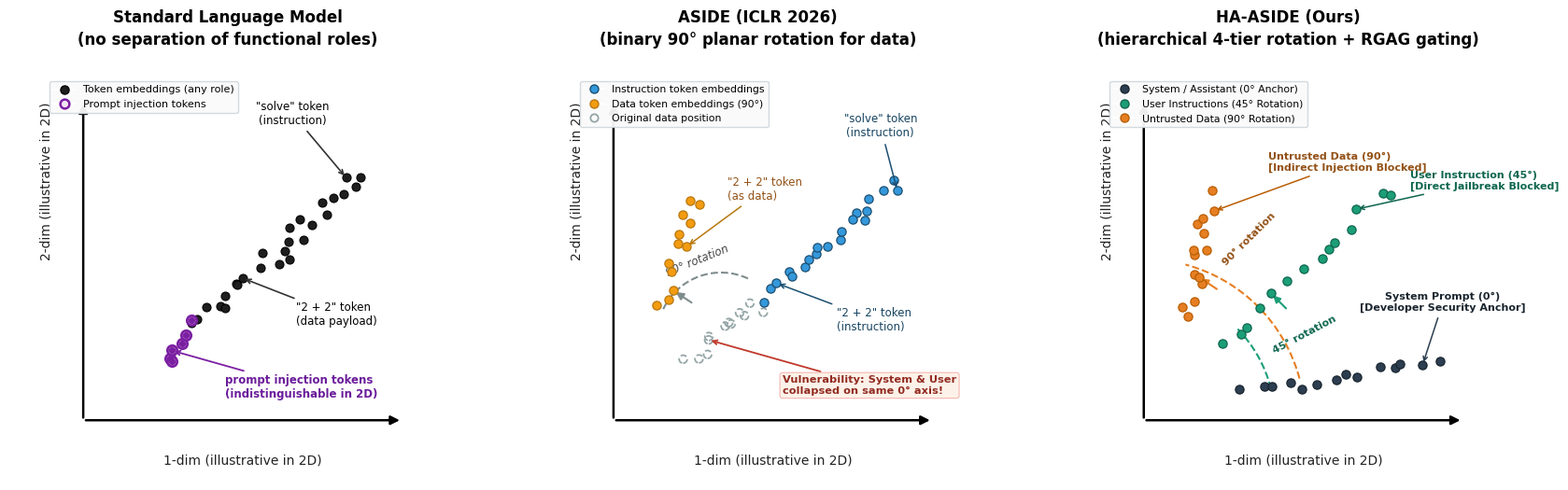

Source code (Python):
import os
import numpy as np
import matplotlib.pyplot as plt
import matplotlib.patches as patches
from matplotlib.lines import Line2D

# Set up clean publication style
plt.rcParams.update({
    'font.family': 'sans-serif',
    'font.sans-serif': ['DejaVu Sans', 'Arial', 'Helvetica', 'Liberation Sans'],
    'font.size': 10,
    'axes.labelsize': 10.5,
    'savefig.dpi': 300,
    'savefig.bbox': 'tight'
})

def draw_axes(ax, x_len=9.5, y_len=9.5):
    """Draw clean L-shaped axes with arrowheads and clear labels."""
    # X-axis arrow
    ax.annotate('', xy=(x_len, 0), xytext=(0, 0),
                arrowprops=dict(arrowstyle="-|>", color='black', lw=1.8, mutation_scale=14))
    # Y-axis arrow
    ax.annotate('', xy=(0, y_len), xytext=(0, 0),
                arrowprops=dict(arrowstyle="-|>", color='black', lw=1.8, mutation_scale=14))
    
    # Text labels for axes with ample padding
    ax.text(x_len / 2.0, -1.0, "1-dim (illustrative in 2D)", 
            ha='center', va='top', fontsize=10, color='#222222')
    ax.text(-1.1, y_len / 2.0, "2-dim (illustrative in 2D)", 
            ha='center', va='bottom', rotation=90, fontsize=10, color='#222222')
    
    ax.set_xlim(-2.2, 10.8)
    ax.set_ylim(-1.8, 10.5)
    ax.set_aspect('equal')
    ax.axis('off')

def scatter_along_segment(p_start, p_end, n_pts, noise=0.14, seed=42):
    """Generate noisy points scattered along a line segment."""
    np.random.seed(seed)
    t = np.linspace(0, 1, n_pts)
    x = p_start[0] + t * (p_end[0] - p_start[0]) + np.random.normal(0, noise, n_pts)
    y = p_start[1] + t * (p_end[1] - p_start[1]) + np.random.normal(0, noise, n_pts)
    return x, y

def create_figure():
    fig, axes = plt.subplots(1, 3, figsize=(17.2, 5.6), dpi=300)
    
    # =========================================================================
    # Panel (a): Standard Language Model
    # =========================================================================
    ax1 = axes[0]
    draw_axes(ax1)
    
    ax1.set_title("Standard Language Model\n(no separation of functional roles)", 
                  fontsize=12, fontweight='bold', pad=18, linespacing=1.4)

    # Main diagonal token manifold
    x_norm, y_norm = scatter_along_segment((2.2, 1.8), (8.2, 7.2), 32, noise=0.18, seed=101)
    
    # Normal tokens
    ax1.scatter(x_norm[6:], y_norm[6:], s=42, color='#1e1e1e', edgecolors='#000000', lw=0.8, zorder=3)
    
    # Prompt injection tokens (sitting at lower end of the same manifold)
    x_inj = x_norm[:6] + np.array([-0.1, 0.12, -0.12, 0.08, -0.05, 0.10])
    y_inj = y_norm[:6] + np.array([0.12, -0.08, 0.10, -0.12, 0.06, -0.04])
    ax1.scatter(x_inj, y_inj, s=55, facecolors='#f3e5f5', edgecolors='#7b1fa2', lw=2.0, zorder=4)
    ax1.scatter(x_inj, y_inj, s=18, color='#7b1fa2', zorder=4)

    # Callouts
    ax1.annotate('"solve" token\n(instruction)', 
                 xy=(x_norm[-3], y_norm[-3]), 
                 xytext=(x_norm[-3]-1.6, y_norm[-3]+1.6),
                 arrowprops=dict(arrowstyle="->", color='#333333', lw=1.2),
                 fontsize=8.5, ha='center', fontweight='medium')

    ax1.annotate('"2 + 2" token\n(data payload)', 
                 xy=(x_norm[14], y_norm[14]), 
                 xytext=(x_norm[14]+1.6, y_norm[14]-1.4),
                 arrowprops=dict(arrowstyle="->", color='#333333', lw=1.2),
                 fontsize=8.5, ha='left', fontweight='medium')

    ax1.annotate('prompt injection tokens\n(indistinguishable in 2D)', 
                 xy=(x_inj[2], y_inj[2]), 
                 xytext=(x_inj[2]+1.6, y_inj[2]-1.4),
                 arrowprops=dict(arrowstyle="->", color='#7b1fa2', lw=1.3),
                 fontsize=8.5, ha='left', color='#6a1b9a', fontweight='semibold')

    # Legend cleanly positioned inside
    leg1 = [
        Line2D([0], [0], marker='o', color='w', markerfacecolor='#1e1e1e', markeredgecolor='#000', markersize=6.5, label='Token embeddings (any role)'),
        Line2D([0], [0], marker='o', color='w', markerfacecolor='#f3e5f5', markeredgecolor='#7b1fa2', markeredgewidth=1.8, markersize=7.0, label='Prompt injection tokens')
    ]
    ax1.legend(handles=leg1, loc='upper left', bbox_to_anchor=(0.08, 0.98), 
               frameon=True, framealpha=0.95, facecolor='#fafafa', edgecolor='#d0d7de', fontsize=8.0)

    # =========================================================================
    # Panel (b): ASIDE (ICLR 2026)
    # =========================================================================
    ax2 = axes[1]
    draw_axes(ax2)
    
    ax2.set_title("ASIDE (ICLR 2026)\n(binary 90° planar rotation for data)", 
                  fontsize=12, fontweight='bold', pad=18, linespacing=1.4)

    # Instruction tokens (upper portion of diagonal)
    x_inst, y_inst = scatter_along_segment((4.6, 3.8), (8.4, 7.0), 20, noise=0.16, seed=202)
    ax2.scatter(x_inst, y_inst, s=44, color='#3498db', edgecolors='#1b4f72', lw=0.9, zorder=3)

    # Ghost original data positions along lower diagonal (dashed gray circles)
    x_ghost, y_ghost = scatter_along_segment((2.2, 1.8), (4.4, 3.6), 12, noise=0.15, seed=303)
    ax2.scatter(x_ghost, y_ghost, s=38, facecolors='none', edgecolors='#95a5a6', linestyle='--', lw=1.3, zorder=2)

    # Rotated data branch
    x_data, y_data = scatter_along_segment((1.4, 3.4), (2.5, 6.8), 12, noise=0.14, seed=303)
    ax2.scatter(x_data, y_data, s=44, color='#f39c12', edgecolors='#b9770e', lw=0.9, zorder=4)

    # Dashed rotation arrow from ghost manifold to rotated branch
    arc = patches.Arc((3.2, 2.5), 3.8, 3.8, angle=0, theta1=65, theta2=155,
                      color='#7f8c8d', linestyle='--', lw=1.5, zorder=2)
    ax2.add_patch(arc)
    ax2.annotate('', xy=(x_data[2], y_data[2]), xytext=(x_data[2]+0.6, y_data[2]-0.4),
                 arrowprops=dict(arrowstyle="-|>", color='#7f8c8d', lw=1.5, mutation_scale=12))
    ax2.text(2.5, 4.3, "90° rotation", fontsize=8.5, style='italic', color='#444444', ha='center', rotation=22)

    # Callouts
    ax2.annotate('"solve" token\n(instruction)', 
                 xy=(x_inst[-2], y_inst[-2]), 
                 xytext=(x_inst[-2]-0.5, y_inst[-2]+1.6),
                 arrowprops=dict(arrowstyle="->", color='#1b4f72', lw=1.1),
                 fontsize=8.5, ha='center', color='#154360', fontweight='medium')

    ax2.annotate('"2 + 2" token\n(instruction)', 
                 xy=(x_inst[2], y_inst[2]), 
                 xytext=(x_inst[2]+1.8, y_inst[2]-1.4),
                 arrowprops=dict(arrowstyle="->", color='#1b4f72', lw=1.1),
                 fontsize=8.5, ha='left', color='#154360', fontweight='medium')

    ax2.annotate('"2 + 2" token\n(as data)', 
                 xy=(x_data[5], y_data[5]), 
                 xytext=(x_data[5]+1.2, y_data[5]+1.4),
                 arrowprops=dict(arrowstyle="->", color='#b9770e', lw=1.1),
                 fontsize=8.5, ha='left', color='#935116', fontweight='medium')

    # Vulnerability note: System & User are collapsed!
    ax2.annotate('Vulnerability: System & User\ncollapsed on same 0° axis!',
                 xy=(x_ghost[3], y_ghost[3]), 
                 xytext=(x_ghost[3]+2.2, y_ghost[3]-1.6),
                 arrowprops=dict(arrowstyle="->", color='#c0392b', lw=1.3),
                 fontsize=8.2, ha='left', color='#922b21', fontweight='semibold',
                 bbox=dict(boxstyle="round,pad=0.25", fc="#fdf2e9", ec="#f5b7b1", lw=0.8))

    # Legend
    leg2 = [
        Line2D([0], [0], marker='o', color='w', markerfacecolor='#3498db', markeredgecolor='#1b4f72', markersize=6.5, label='Instruction token embeddings'),
        Line2D([0], [0], marker='o', color='w', markerfacecolor='#f39c12', markeredgecolor='#b9770e', markersize=6.5, label='Data token embeddings (90°)'),
        Line2D([0], [0], marker='o', color='w', markerfacecolor='none', markeredgecolor='#95a5a6', linestyle='--', markeredgewidth=1.3, markersize=6.0, label='Original data position')
    ]
    ax2.legend(handles=leg2, loc='upper left', bbox_to_anchor=(0.08, 0.98), 
               frameon=True, framealpha=0.95, facecolor='#fafafa', edgecolor='#d0d7de', fontsize=7.8)

    # =========================================================================
    # Panel (c): HA-ASIDE (Ours)
    # =========================================================================
    ax3 = axes[2]
    draw_axes(ax3)
    
    ax3.set_title("HA-ASIDE (Ours)\n(hierarchical 4-tier rotation + RGAG gating)", 
                  fontsize=12, fontweight='bold', pad=18, linespacing=1.4)

    # 1. System Prompt Tokens (0° reference anchor, shallow angle ~10°)
    x_sys, y_sys = scatter_along_segment((3.0, 0.8), (8.6, 1.8), 14, noise=0.13, seed=404)
    ax3.scatter(x_sys, y_sys, s=44, color='#2c3e50', edgecolors='#1a252f', lw=0.9, zorder=3)

    # 2. User Instruction Tokens (45° rotation, mid angle ~45°)
    x_usr, y_usr = scatter_along_segment((2.4, 2.4), (7.4, 6.8), 14, noise=0.15, seed=505)
    ax3.scatter(x_usr, y_usr, s=44, color='#1b9e77', edgecolors='#0e664e', lw=0.9, zorder=4)

    # 3. Untrusted Data Tokens (90° rotation, steep angle ~82°)
    x_dat, y_dat = scatter_along_segment((1.2, 3.2), (2.0, 6.8), 14, noise=0.14, seed=606)
    ax3.scatter(x_dat, y_dat, s=44, color='#e67e22', edgecolors='#b95e04', lw=0.9, zorder=4)

    # Rotation Arcs from System Anchor
    # Arc 1: System -> User (45°)
    arc_u = patches.Arc((0, 0), 7.8, 7.8, angle=0, theta1=14, theta2=45,
                        color='#1b9e77', linestyle='--', lw=1.5, zorder=2)
    ax3.add_patch(arc_u)
    ax3.annotate('', xy=(x_usr[4], y_usr[4]), xytext=(x_usr[4]+0.5, y_usr[4]-0.5),
                 arrowprops=dict(arrowstyle="-|>", color='#1b9e77', lw=1.5, mutation_scale=11))
    ax3.text(3.8, 2.0, "45° rotation", fontsize=8.0, color='#0e664e', fontweight='semibold', rotation=28)

    # Arc 2: System -> Data (90°)
    arc_d = patches.Arc((0, 0), 9.6, 9.6, angle=0, theta1=15, theta2=75,
                        color='#e67e22', linestyle='--', lw=1.5, zorder=2)
    ax3.add_patch(arc_d)
    ax3.annotate('', xy=(x_dat[5], y_dat[5]), xytext=(x_dat[5]+0.6, y_dat[5]-0.4),
                 arrowprops=dict(arrowstyle="-|>", color='#e67e22', lw=1.5, mutation_scale=11))
    ax3.text(2.3, 4.6, "90° rotation", fontsize=8.0, color='#935116', fontweight='semibold', rotation=45)

    # Callouts in completely open spaces:
    # System Prompt callout placed to the right of the last system token in empty region
    ax3.annotate('System Prompt (0°)\n[Developer Security Anchor]', 
                 xy=(x_sys[-2], y_sys[-2]), 
                 xytext=(x_sys[-2]+0.6, y_sys[-2]+1.6),
                 arrowprops=dict(arrowstyle="->", color='#2c3e50', lw=1.1),
                 fontsize=8.0, ha='center', color='#1a252f', fontweight='semibold')

    # User Instruction callout placed in empty region top-right
    ax3.annotate('User Instruction (45°)\n[Direct Jailbreak Blocked]', 
                 xy=(x_usr[-3], y_usr[-3]), 
                 xytext=(x_usr[-3]+1.6, y_usr[-3]+0.6),
                 arrowprops=dict(arrowstyle="->", color='#0e664e', lw=1.1),
                 fontsize=8.0, ha='left', color='#0e664e', fontweight='semibold')

    # Untrusted Data callout placed in empty space to the right of data dots
    ax3.annotate('Untrusted Data (90°)\n[Indirect Injection Blocked]', 
                 xy=(x_dat[-2], y_dat[-2]), 
                 xytext=(x_dat[-2]+1.6, y_dat[-2]+1.2),
                 arrowprops=dict(arrowstyle="->", color='#b95e04', lw=1.1),
                 fontsize=8.0, ha='left', color='#935116', fontweight='semibold')

    # Legend
    leg3 = [
        Line2D([0], [0], marker='o', color='w', markerfacecolor='#2c3e50', markeredgecolor='#1a252f', markersize=6.5, label='System / Assistant (0° Anchor)'),
        Line2D([0], [0], marker='o', color='w', markerfacecolor='#1b9e77', markeredgecolor='#0e664e', markersize=6.5, label='User Instructions (45° Rotation)'),
        Line2D([0], [0], marker='o', color='w', markerfacecolor='#e67e22', markeredgecolor='#b95e04', markersize=6.5, label='Untrusted Data (90° Rotation)')
    ]
    ax3.legend(handles=leg3, loc='upper left', bbox_to_anchor=(0.08, 0.98), 
               frameon=True, framealpha=0.95, facecolor='#fafafa', edgecolor='#d0d7de', fontsize=7.8)

    plt.subplots_adjust(wspace=0.18, left=0.04, right=0.98, top=0.88, bottom=0.09)
    
    # Save targets
    out1 = "figures/fig1_ha_aside_architecture.png"
    out2 = "ha-aside-paper/paper/figures/fig1_ha_aside_architecture.png"
    
    os.makedirs(os.path.dirname(out1), exist_ok=True)
    os.makedirs(os.path.dirname(out2), exist_ok=True)
    
    fig.savefig(out1, dpi=300, bbox_inches='tight', facecolor='white')
    fig.savefig(out2, dpi=300, bbox_inches='tight', facecolor='white')
    plt.close()
    print(f"[+] Saved to {out1}")
    print(f"[+] Saved to {out2}")

if __name__ == "__main__":
    create_figure()
